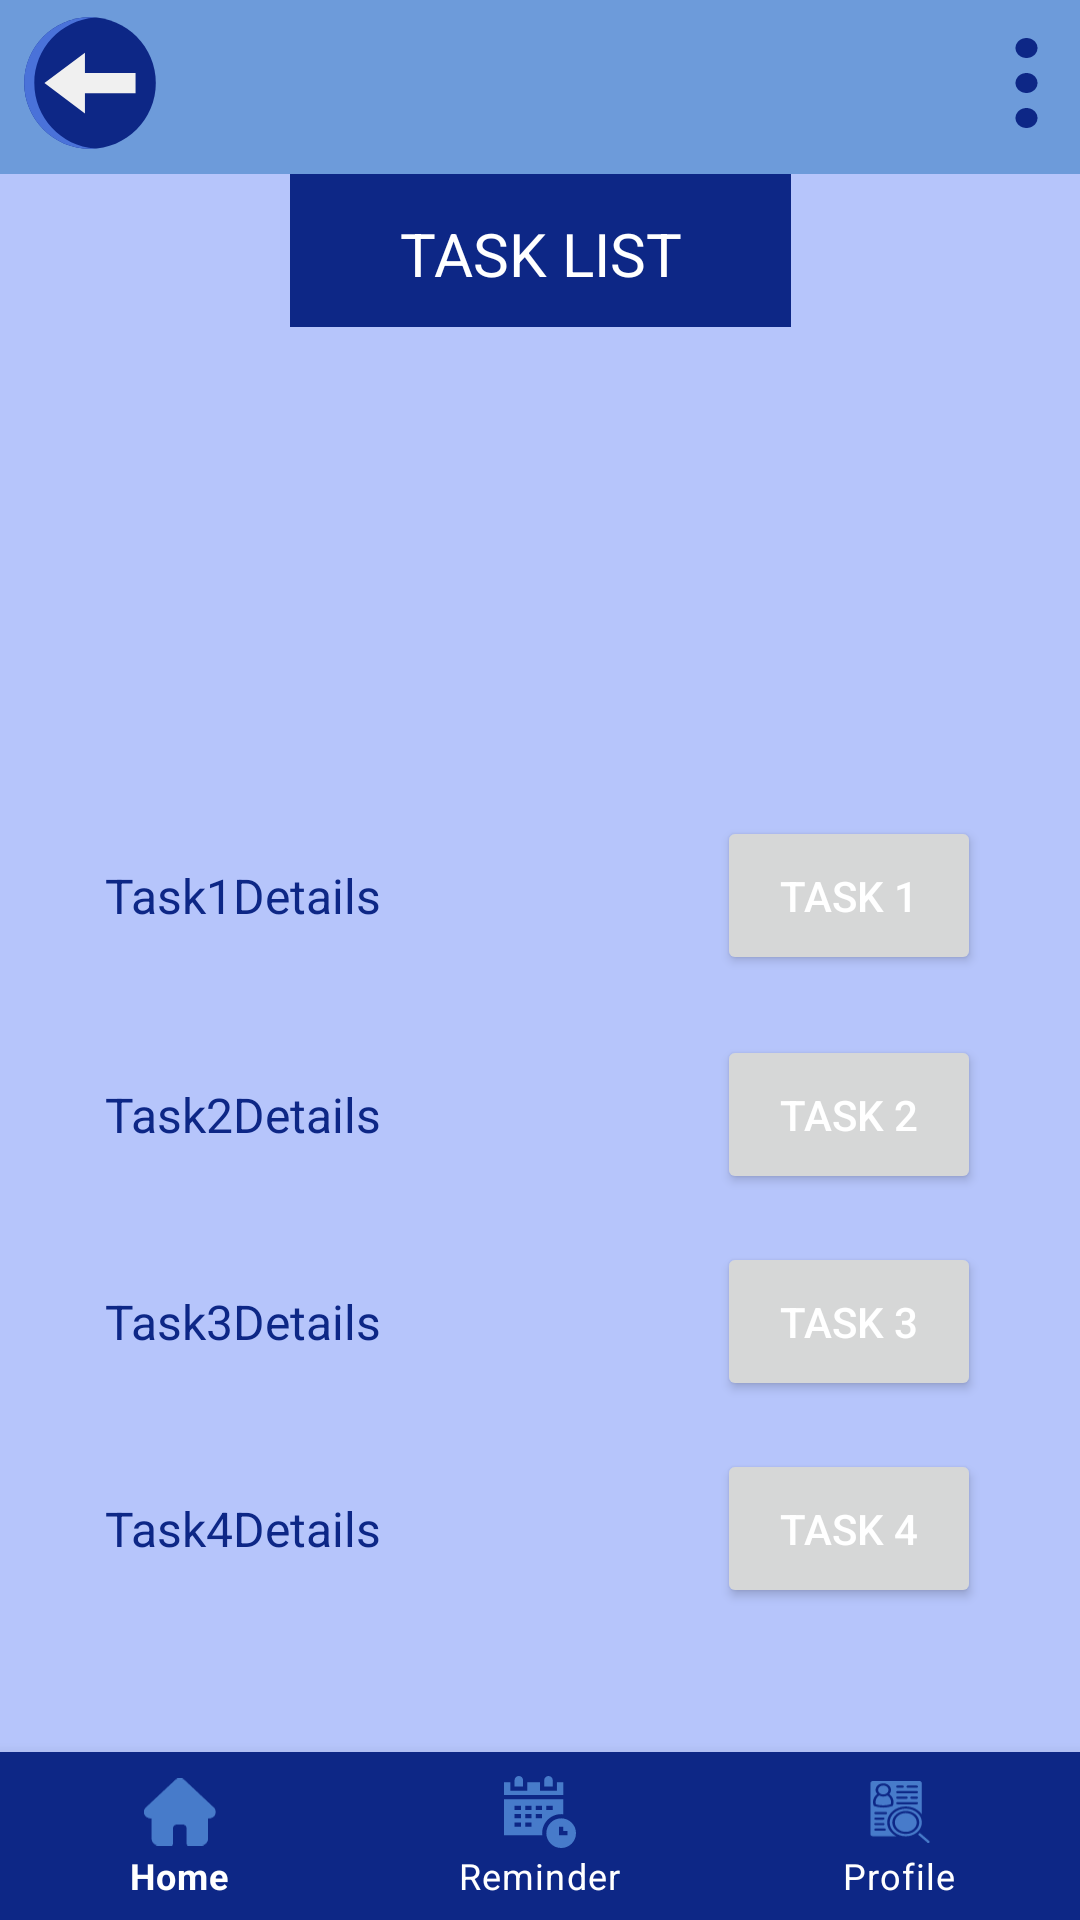

Layout XML and referenced resources for this Android screen:
<!-- AndroidManifest.xml: application theme Theme.EMPFITRACK -->
<!-- res/layout/activity_home.xml -->
<?xml version="1.0" encoding="utf-8"?>
<androidx.constraintlayout.widget.ConstraintLayout xmlns:android="http://schemas.android.com/apk/res/android"
xmlns:app="http://schemas.android.com/apk/res-auto"
xmlns:tools="http://schemas.android.com/tools"
android:id="@+id/container"
android:layout_width="match_parent"
android:layout_height="match_parent"
android:background="#B6C5FB"
    tools:context=".ui.HomeActivity">

<androidx.constraintlayout.widget.ConstraintLayout
    android:id="@+id/constraintLayout"
    android:layout_width="match_parent"
    android:layout_height="58dp"
    android:background="#6D9BDA"
    app:layout_constraintEnd_toEndOf="parent"
    app:layout_constraintStart_toStartOf="parent"
    app:layout_constraintTop_toTopOf="parent"/>

    <ImageButton

    android:id="@+id/Backbutton_home"
    android:layout_width="60dp"
    android:layout_height="55dp"
    android:background="@android:color/transparent"
    android:contentDescription="TODO"
        android:onClick="backbutton_home"
    app:layout_constraintStart_toStartOf="parent"
    app:layout_constraintTop_toTopOf="parent"
    app:srcCompat="@drawable/ic_back_1" />

<ImageButton
    android:id="@+id/Dot_button"
    android:layout_width="38dp"
    android:layout_height="55dp"
    android:background="@android:color/transparent"
    android:backgroundTint="#FFFFFF"
    app:layout_constraintEnd_toEndOf="parent"
    app:layout_constraintTop_toTopOf="parent"
    app:srcCompat="@drawable/ic_more__1__1" />

    <TextView
        android:id="@+id/Timer_textview"
        android:layout_width="167dp"
        android:layout_height="51dp"
        android:background="#0D2786"
        android:ems="10"
        android:inputType="textPersonName"
        android:padding="13dp"
        android:text="TASK LIST"
        android:textAlignment="center"
        android:textColor="@android:color/white"
        android:textSize="20sp"
        app:layout_constraintEnd_toEndOf="parent"
        app:layout_constraintStart_toStartOf="parent"
        app:layout_constraintTop_toBottomOf="@+id/constraintLayout" />



    <com.google.android.material.bottomnavigation.BottomNavigationView
        android:id="@+id/nav_view"
        android:layout_width="0dp"
        android:layout_height="wrap_content"
        android:background="#0D2786"
        android:scrollbarThumbHorizontal="@drawable/ic_home_6"
        app:itemIconTint="#477BCA"
        app:itemTextColor="@android:color/white"
        app:layout_constraintBottom_toBottomOf="parent"
        app:layout_constraintEnd_toEndOf="parent"
        app:layout_constraintHorizontal_bias="0.0"
        app:layout_constraintLeft_toLeftOf="parent"
        app:layout_constraintRight_toRightOf="parent"
        app:layout_constraintStart_toStartOf="parent"
        app:menu="@menu/bottom_nav_menu"/>

    <Button
        android:id="@+id/Task1_button"
        android:layout_width="wrap_content"
        android:layout_height="wrap_content"
        android:layout_marginBottom="20dp"
        android:onClick="task"
        android:padding="17dp"
        android:text="Task 1"
        android:textAlignment="center"
        android:textColor="@android:color/white"
        app:layout_constraintBottom_toTopOf="@+id/Task2_button"
        app:layout_constraintEnd_toEndOf="parent"
        app:layout_constraintHorizontal_bias="0.879"
        app:layout_constraintStart_toStartOf="parent"
        app:layout_constraintTop_toBottomOf="@+id/Timer_textview"
        app:layout_constraintVertical_bias="1.0" />

    <Button
        android:id="@+id/Task3_button"
        android:layout_width="wrap_content"
        android:layout_height="wrap_content"
        android:layout_marginBottom="16dp"
        android:onClick="task"
        android:padding="17dp"
        android:text="Task 3"
        android:textAlignment="center"
        android:textColor="@android:color/white"
        app:layout_constraintBottom_toTopOf="@+id/Task4_button"
        app:layout_constraintEnd_toEndOf="parent"
        app:layout_constraintHorizontal_bias="0.879"
        app:layout_constraintStart_toStartOf="parent" />

    <Button
        android:id="@+id/Task2_button"
        android:layout_width="wrap_content"
        android:layout_height="wrap_content"
        android:layout_marginBottom="16dp"
        android:onClick="task"
        android:padding="17dp"
        android:text="Task 2"
        android:textAlignment="center"
        android:textColor="@android:color/white"
        app:layout_constraintBottom_toTopOf="@+id/Task3_button"
        app:layout_constraintEnd_toEndOf="parent"
        app:layout_constraintHorizontal_bias="0.879"
        app:layout_constraintStart_toStartOf="parent" />

    <Button
        android:id="@+id/Task4_button"
        android:layout_width="wrap_content"
        android:layout_height="wrap_content"
        android:layout_marginBottom="48dp"
        android:onClick="task"
        android:padding="17dp"
        android:text="Task 4"
        android:textAlignment="center"
        android:textColor="@android:color/white"
        app:layout_constraintBottom_toTopOf="@+id/nav_view"
        app:layout_constraintEnd_toEndOf="parent"
        app:layout_constraintHorizontal_bias="0.879"
        app:layout_constraintStart_toStartOf="parent" />

    <TextView
        android:id="@+id/Task1_textview"
        android:layout_width="0dp"
        android:layout_height="wrap_content"
        android:layout_marginStart="35dp"
        android:text="Task1Details"
        android:textColor="#0D2786"
        android:textSize="16sp"
        app:layout_constraintBottom_toBottomOf="@+id/Task1_button"
        app:layout_constraintEnd_toStartOf="@+id/Task1_button"
        app:layout_constraintHorizontal_bias="0.0"
        app:layout_constraintStart_toStartOf="parent"
        app:layout_constraintTop_toTopOf="@+id/Task1_button"
        app:layout_constraintVertical_bias="0.5" />

    <TextView
        android:id="@+id/Task2_textview"
        android:layout_width="0dp"
        android:layout_height="wrap_content"
        android:layout_marginStart="35dp"
        android:text="Task2Details"
        android:textColor="#0D2786"
        android:textSize="16sp"
        app:layout_constraintBottom_toBottomOf="@+id/Task2_button"
        app:layout_constraintEnd_toStartOf="@+id/Task2_button"
        app:layout_constraintHorizontal_bias="0.0"
        app:layout_constraintStart_toStartOf="parent"
        app:layout_constraintTop_toTopOf="@+id/Task2_button" />

    <TextView
        android:id="@+id/Task3_textview"
        android:layout_width="0dp"
        android:layout_height="wrap_content"
        android:layout_marginStart="35dp"
        android:text="Task3Details"
        android:textColor="#0D2786"
        android:textSize="16sp"
        app:layout_constraintBottom_toBottomOf="@+id/Task3_button"
        app:layout_constraintEnd_toStartOf="@+id/Task3_button"
        app:layout_constraintHorizontal_bias="0.0"
        app:layout_constraintStart_toStartOf="parent"
        app:layout_constraintTop_toTopOf="@+id/Task3_button" />

    <TextView
        android:id="@+id/Task4_textview"
        android:layout_width="0dp"
        android:layout_height="wrap_content"
        android:layout_marginStart="35dp"
        android:text="Task4Details"
        android:textColor="#0D2786"
        android:textSize="16sp"
        app:layout_constraintBottom_toBottomOf="@+id/Task4_button"
        app:layout_constraintEnd_toStartOf="@+id/Task4_button"
        app:layout_constraintHorizontal_bias="0.0"
        app:layout_constraintStart_toStartOf="parent"
        app:layout_constraintTop_toTopOf="@+id/Task4_button" />

</androidx.constraintlayout.widget.ConstraintLayout>
<!-- resources referenced by this layout -->
<resources>
  <!-- drawable ic_back_1 (drawable) -->
  <vector xmlns:android="http://schemas.android.com/apk/res/android"
      android:width="54dp"
      android:height="54dp"
      android:viewportWidth="54"
      android:viewportHeight="54">
    <path
        android:pathData="M27,48.9375C14.8846,48.9375 5.0625,39.1154 5.0625,27C5.0625,14.8846 14.8846,5.0625 27,5.0625C39.1154,5.0625 48.9375,14.8846 48.9375,27C48.9375,39.1154 39.1154,48.9375 27,48.9375Z"
        android:fillColor="#0D2786"/>
    <path
        android:pathData="M8.4375,27C8.4375,15.4524 17.361,5.9957 28.6875,5.1334C28.1298,5.0912 27.5687,5.0625 27,5.0625C14.8846,5.0625 5.0625,14.8846 5.0625,27C5.0625,39.1154 14.8846,48.9375 27,48.9375C27.5687,48.9375 28.1298,48.9088 28.6875,48.8666C17.361,48.0043 8.4375,38.5476 8.4375,27Z"
        android:fillColor="#4A72D9"/>
    <path
        android:pathData="M25.3125,23.625V16.875L11.8125,27L25.3125,37.125V30.375H42.1875V23.625H25.3125Z"
        android:fillColor="#F0F0F0"/>
  </vector>
  <!-- drawable ic_home_6: vector/xml drawable (drawable, 2065 chars, omitted) -->
  <!-- drawable ic_more__1__1 (drawable) -->
  <vector xmlns:android="http://schemas.android.com/apk/res/android"
      android:width="31dp"
      android:height="30dp"
      android:viewportWidth="31"
      android:viewportHeight="30">
    <path
        android:pathData="M16.5,6.6667C18.5251,6.6667 20.1667,5.1743 20.1667,3.3334C20.1667,1.4924 18.5251,0 16.5,0C14.4749,0 12.8333,1.4924 12.8333,3.3334C12.8333,5.1743 14.4749,6.6667 16.5,6.6667Z"
        android:fillColor="#0D2786"/>
    <path
        android:pathData="M16.5,18.3333C18.5251,18.3333 20.1667,16.841 20.1667,15C20.1667,13.159 18.5251,11.6666 16.5,11.6666C14.4749,11.6666 12.8333,13.159 12.8333,15C12.8333,16.841 14.4749,18.3333 16.5,18.3333Z"
        android:fillColor="#0D2786"/>
    <path
        android:pathData="M16.5,30C18.5251,30 20.1667,28.5076 20.1667,26.6666C20.1667,24.8257 18.5251,23.3333 16.5,23.3333C14.4749,23.3333 12.8333,24.8257 12.8333,26.6666C12.8333,28.5076 14.4749,30 16.5,30Z"
        android:fillColor="#0D2786"/>
  </vector>
  <style name="Theme.EMPFITRACK" parent="Theme.MaterialComponents.DayNight.DarkActionBar">
          
          <item name="colorPrimary">@color/blue</item>
          <item name="colorPrimaryVariant">@android:color/black</item>
          <item name="colorOnPrimary">@android:color/black</item>
          
          <item name="android:statusBarColor" tools:targetApi="l">?attr/colorPrimaryVariant</item>
          
      </style>
  <color name="blue">#0D2786</color>
</resources>
